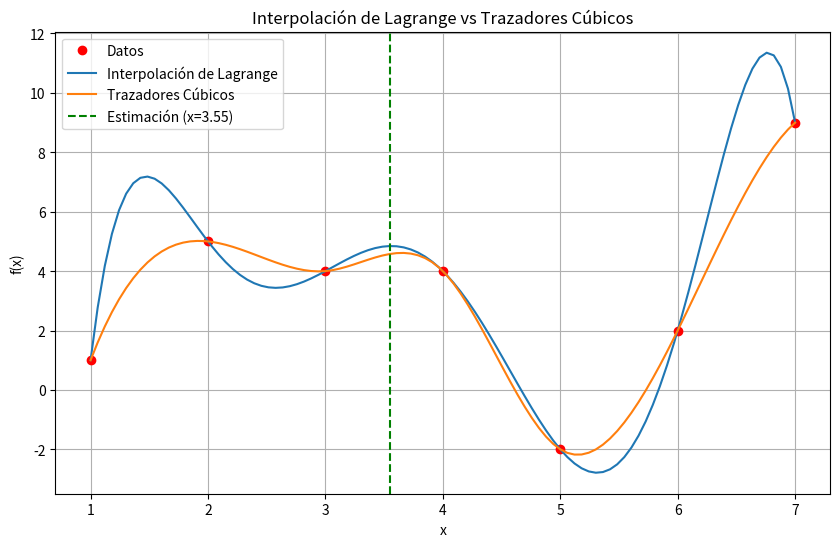

Here is the Python script that generated this plot:
import numpy as np
import matplotlib.pyplot as plt
from scipy.interpolate import lagrange, CubicSpline

# Datos de los puntos (x, f(x))
x = np.array([1, 2, 3, 4, 5, 6, 7])
fx = np.array([1, 5, 4, 4, -2, 2, 9])

# Punto donde se desea estimar f(x)
x_estimate = 3.55

# Polinomio de interpolación de Lagrange
lagrange_poly = lagrange(x, fx)

# Trazadores cúbicos
cubic_spline = CubicSpline(x, fx)

# Estimación de f(3.55) usando el polinomio de interpolación de Lagrange
fx_estimate_lagrange = lagrange_poly(x_estimate)

# Estimación de f(3.55) usando trazadores cúbicos
fx_estimate_cubic_spline = cubic_spline(x_estimate)

# Puntos para graficar
x_values = np.linspace(min(x), max(x), 100)
lagrange_values = lagrange_poly(x_values)
cubic_spline_values = cubic_spline(x_values)

# Gráfico
plt.figure(figsize=(10, 6))
plt.plot(x, fx, 'ro', label='Datos')
plt.plot(x_values, lagrange_values, label='Interpolación de Lagrange')
plt.plot(x_values, cubic_spline_values, label='Trazadores Cúbicos')
plt.axvline(x=x_estimate, color='g', linestyle='--', label='Estimación (x=3.55)')
plt.xlabel('x')
plt.ylabel('f(x)')
plt.title('Interpolación de Lagrange vs Trazadores Cúbicos')
plt.legend()
plt.grid(True)
plt.show()

print("Polinomio de Interpolación de Lagrange:")
print("Coeficientes del polinomio:", lagrange_poly.coefficients)
print("Estimación de f(3.55):", fx_estimate_lagrange)

print("\nTrazadores Cúbicos:")
print("Coeficientes de los trazadores cúbicos:", cubic_spline.c)
print("Estimación de f(3.55):", fx_estimate_cubic_spline)
